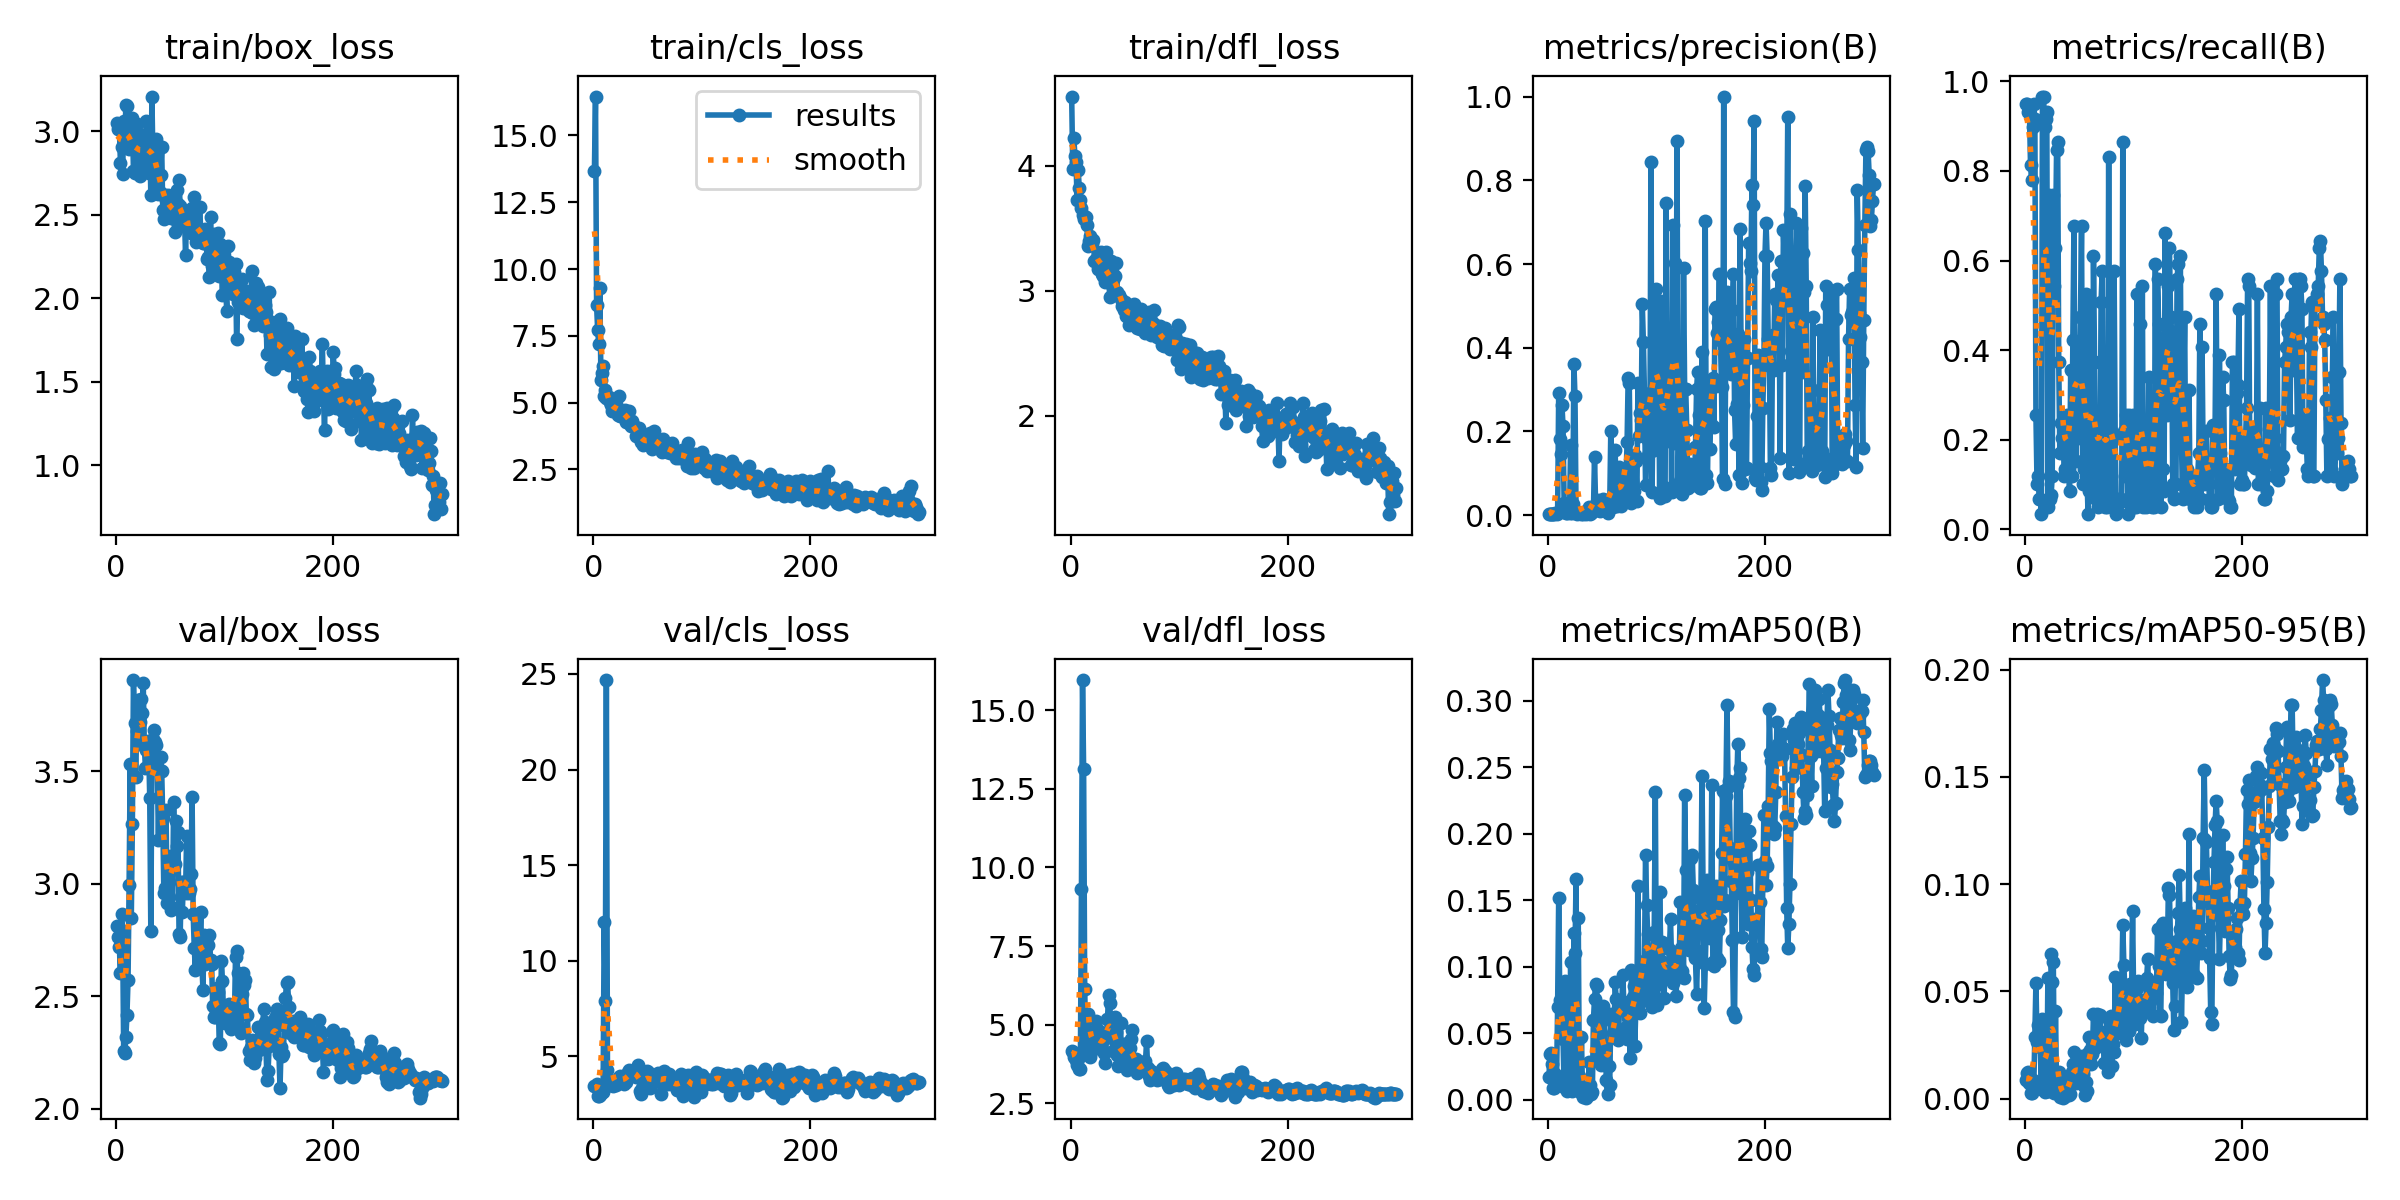

Source data for this figure (header and first rows):
epoch, time, train/box_loss, train/cls_loss, train/dfl_loss, metrics/precision(B), metrics/recall(B), metrics/mAP50(B), metrics/mAP50-95(B), val/box_loss, val/cls_loss, val/dfl_loss, lr/pg0, lr/pg1, lr/pg2
1, 5.327, 3.047, 13.68, 4.554, 0.00258, 0.9492, 0.0174, 0.00881, 2.811, 3.447, 4.156, 0.00032, 0.00032, 0.00032
2, 8.912, 3.012, 16.46, 3.974, 0.00259, 0.9492, 0.03473, 0.01211, 2.764, 3.475, 4.125, 0.0006578, 0.0006578, 0.0006578
3, 12.49, 3.014, 8.643, 4.222, 0.00254, 0.9322, 0.03511, 0.0123, 2.721, 3.561, 3.956, 0.0009934, 0.0009934, 0.0009934
4, 15.85, 2.811, 7.707, 4.077, 0.00248, 0.9322, 0.02717, 0.0072, 2.602, 2.944, 3.927, 0.001327, 0.001327, 0.001327
5, 19.21, 2.905, 7.208, 4.03, 0.00311, 0.8136, 0.00878, 0.00238, 2.867, 2.935, 3.884, 0.001658, 0.001658, 0.001658
6, 22.5, 2.741, 9.292, 3.725, 0.00321, 0.7797, 0.00887, 0.00265, 2.79, 3.001, 3.711, 0.001967, 0.001967, 0.001967
7, 25.85, 3.06, 5.839, 3.969, 0.005, 0.8983, 0.01948, 0.0085, 2.255, 3.073, 3.916, 0.00196, 0.00196, 0.00196
8, 29.23, 2.933, 6.106, 3.819, 0.00296, 0.9492, 0.01353, 0.00538, 2.25, 3.125, 3.585, 0.001954, 0.001954, 0.001954
9, 32.55, 3.155, 6.386, 3.723, 0.00448, 0.9153, 0.06964, 0.02889, 2.318, 3.157, 3.592, 0.001947, 0.001947, 0.001947
10, 35.92, 3.152, 5.257, 3.662, 0.291, 0.2542, 0.1519, 0.05408, 2.418, 12.04, 9.305, 0.001941, 0.001941, 0.001941
11, 39.25, 2.898, 5.487, 3.608, 0.1829, 0.1017, 0.07498, 0.02627, 2.572, 7.887, 15.97, 0.001934, 0.001934, 0.001934
12, 42.65, 2.894, 5.171, 3.576, 0.1456, 0.1186, 0.07459, 0.03432, 2.997, 24.68, 13.12, 0.001927, 0.001927, 0.001927
13, 45.98, 2.915, 5.191, 3.59, 0.2627, 0.0678, 0.07678, 0.02997, 3.531, 4.283, 6.133, 0.001921, 0.001921, 0.001921
14, 49.37, 2.96, 5.199, 3.587, 0.2122, 0.0678, 0.04565, 0.02391, 2.849, 3.72, 4.381, 0.001914, 0.001914, 0.001914
15, 52.74, 3.079, 5.009, 3.525, 0.0295, 0.0339, 0.00971, 0.00466, 3.268, 3.675, 4.119, 0.001908, 0.001908, 0.001908
16, 56.12, 2.764, 4.902, 3.361, 0.00651, 0.9661, 0.08923, 0.03705, 3.905, 3.529, 5.329, 0.001901, 0.001901, 0.001901
17, 59.49, 2.747, 4.703, 3.397, 0.00584, 0.9661, 0.0158, 0.00835, 3.712, 3.504, 4.755, 0.001894, 0.001894, 0.001894
18, 62.86, 2.923, 4.862, 3.441, 0.00435, 0.8983, 0.00678, 0.00316, 3.474, 3.482, 3.972, 0.001888, 0.001888, 0.001888
19, 66.22, 3.042, 4.779, 3.399, 0.0081, 0.9153, 0.06291, 0.01603, 3.679, 3.61, 4.136, 0.001881, 0.001881, 0.001881
20, 69.63, 2.957, 4.756, 3.375, 0.00645, 0.9322, 0.00903, 0.00361, 3.818, 3.605, 4.425, 0.001875, 0.001875, 0.001875
21, 72.99, 2.936, 4.937, 3.41, 0.1684, 0.05085, 0.104, 0.05623, 3.621, 3.486, 4.54, 0.001868, 0.001868, 0.001868
22, 76.38, 2.729, 4.712, 3.241, 0.00626, 0.7458, 0.00705, 0.00332, 3.718, 3.622, 4.47, 0.001861, 0.001861, 0.001861
23, 79.74, 2.792, 4.528, 3.251, 0.02642, 0.0678, 0.01706, 0.00693, 3.822, 3.841, 5.118, 0.001855, 0.001855, 0.001855
24, 83.13, 2.862, 5.236, 3.234, 0.3622, 0.07733, 0.1254, 0.06734, 3.76, 3.914, 4.461, 0.001848, 0.001848, 0.001848
25, 86.53, 2.978, 4.505, 3.175, 0.2837, 0.1186, 0.1101, 0.05423, 3.894, 3.977, 4.833, 0.001842, 0.001842, 0.001842
26, 89.89, 2.91, 4.613, 3.291, 0.00614, 0.7458, 0.1661, 0.06385, 3.62, 3.856, 4.398, 0.001835, 0.001835, 0.001835
27, 93.32, 2.926, 4.649, 3.235, 0.00279, 0.5424, 0.01015, 0.00241, 3.513, 3.856, 4.264, 0.001828, 0.001828, 0.001828
28, 96.78, 3.064, 4.603, 3.307, 0.00829, 0.6271, 0.1365, 0.04094, 3.594, 3.578, 4.279, 0.001822, 0.001822, 0.001822
29, 100.5, 2.817, 4.71, 3.134, 0.00593, 0.8475, 0.01811, 0.0062, 3.633, 3.667, 4.657, 0.001815, 0.001815, 0.001815
30, 104, 2.75, 4.286, 3.117, 0.00436, 0.8644, 0.00633, 0.00237, 3.611, 3.666, 4.724, 0.001809, 0.001809, 0.001809
31, 107.4, 2.962, 4.582, 3.28, 0.00372, 0.3729, 0.04697, 0.01225, 3.38, 3.862, 4.108, 0.001802, 0.001802, 0.001802
32, 110.8, 2.62, 4.294, 3.071, 0.00317, 0.1695, 0.00201, 0.00072, 2.789, 4.194, 3.762, 0.001795, 0.001795, 0.001795
33, 114.2, 3.207, 4.696, 3.314, 0.00814, 0.2373, 0.00705, 0.00242, 3.572, 4.281, 4.568, 0.001789, 0.001789, 0.001789
34, 117.7, 2.799, 4.188, 3.115, 0.00462, 0.2034, 0.00332, 0.00099, 3.645, 4.129, 5.177, 0.001782, 0.001782, 0.001782
35, 121, 2.941, 4.122, 3.157, 0.00258, 0.2373, 0.00173, 0.00041, 3.683, 4.088, 5.941, 0.001776, 0.001776, 0.001776
36, 124.4, 2.69, 4.3, 2.954, 0.00468, 0.1186, 0.00266, 0.00052, 3.629, 4.143, 5.673, 0.001769, 0.001769, 0.001769
37, 127.8, 2.951, 4.138, 3.243, 0.00733, 0.1356, 0.00445, 0.00139, 3.616, 4.262, 5.048, 0.001762, 0.001762, 0.001762
38, 131.1, 2.747, 4.073, 3.046, 0.02012, 0.2203, 0.0282, 0.00779, 3.51, 4.199, 4.595, 0.001756, 0.001756, 0.001756
39, 134.6, 2.624, 3.75, 3.085, 0.00313, 0.2542, 0.01157, 0.00261, 3.193, 3.944, 4.153, 0.001749, 0.001749, 0.001749
40, 138, 2.635, 3.802, 3, 0.00422, 0.1356, 0.00474, 0.00174, 3.504, 4.289, 4.649, 0.001743, 0.001743, 0.001743
41, 141.3, 2.739, 3.98, 3.122, 0.0067, 0.08475, 0.00631, 0.00224, 3.564, 4.55, 5.256, 0.001736, 0.001736, 0.001736
42, 144.8, 2.905, 4.066, 3.221, 0.01086, 0.3559, 0.0601, 0.01017, 3.502, 4.018, 4.772, 0.001729, 0.001729, 0.001729
43, 148.2, 2.529, 3.704, 2.994, 0.1395, 0.1186, 0.07593, 0.01246, 3.29, 3.21, 4.031, 0.001723, 0.001723, 0.001723
44, 151.7, 2.472, 3.538, 2.97, 0.02604, 0.4237, 0.08721, 0.01595, 2.957, 3.054, 3.68, 0.001716, 0.001716, 0.001716
45, 155.1, 2.618, 3.657, 2.969, 0.02281, 0.678, 0.08532, 0.02187, 2.981, 3.36, 4.097, 0.00171, 0.00171, 0.00171
46, 158.5, 2.59, 3.424, 2.933, 0.03642, 0.2034, 0.058, 0.01031, 3.329, 3.794, 5.046, 0.001703, 0.001703, 0.001703
47, 161.9, 2.551, 3.498, 2.878, 0.02308, 0.1525, 0.03143, 0.00715, 2.915, 3.814, 3.764, 0.001696, 0.001696, 0.001696
48, 165.4, 2.618, 3.705, 2.9, 0.01121, 0.3898, 0.05861, 0.01928, 2.951, 3.962, 3.932, 0.00169, 0.00169, 0.00169
49, 168.8, 2.557, 3.536, 2.851, 0.016, 0.2034, 0.02663, 0.00937, 2.942, 4.246, 4.396, 0.001683, 0.001683, 0.001683
50, 172.2, 2.558, 3.488, 2.911, 0.0161, 0.322, 0.03951, 0.01065, 3.125, 4.183, 4.381, 0.001677, 0.001677, 0.001677
51, 175.7, 2.478, 3.513, 2.798, 0.03846, 0.4746, 0.07093, 0.01839, 2.883, 3.933, 3.685, 0.00167, 0.00167, 0.00167
52, 179.1, 2.609, 3.875, 2.8, 0.01225, 0.678, 0.0632, 0.01996, 2.895, 3.36, 3.556, 0.001663, 0.001663, 0.001663
53, 182.5, 2.515, 3.638, 2.862, 0.03618, 0.1017, 0.03026, 0.01148, 3.364, 3.704, 4.261, 0.001657, 0.001657, 0.001657
54, 186, 2.397, 3.266, 2.73, 0.009, 0.1356, 0.01493, 0.00572, 3.087, 3.637, 3.928, 0.00165, 0.00165, 0.00165
55, 189.4, 2.468, 3.591, 2.813, 0.00569, 0.322, 0.00446, 0.00155, 3.281, 3.977, 4.27, 0.001644, 0.001644, 0.001644
56, 192.9, 2.647, 3.952, 2.82, 0.02379, 0.5254, 0.02584, 0.00763, 3.168, 3.687, 4.525, 0.001637, 0.001637, 0.001637
57, 196.3, 2.564, 3.625, 2.871, 0.02306, 0.1186, 0.01105, 0.00355, 3.23, 4.027, 4.825, 0.00163, 0.00163, 0.00163
58, 199.8, 2.705, 3.509, 2.894, 0.2011, 0.0339, 0.06453, 0.0212, 2.778, 3.817, 3.729, 0.001624, 0.001624, 0.001624
59, 203.3, 2.55, 3.634, 2.857, 0.03311, 0.08475, 0.05953, 0.02851, 2.762, 3.935, 3.697, 0.001617, 0.001617, 0.001617
60, 206.8, 2.532, 3.364, 2.77, 0.01869, 0.2034, 0.05046, 0.02266, 3.008, 4.111, 3.913, 0.001611, 0.001611, 0.001611
... 240 more rows
